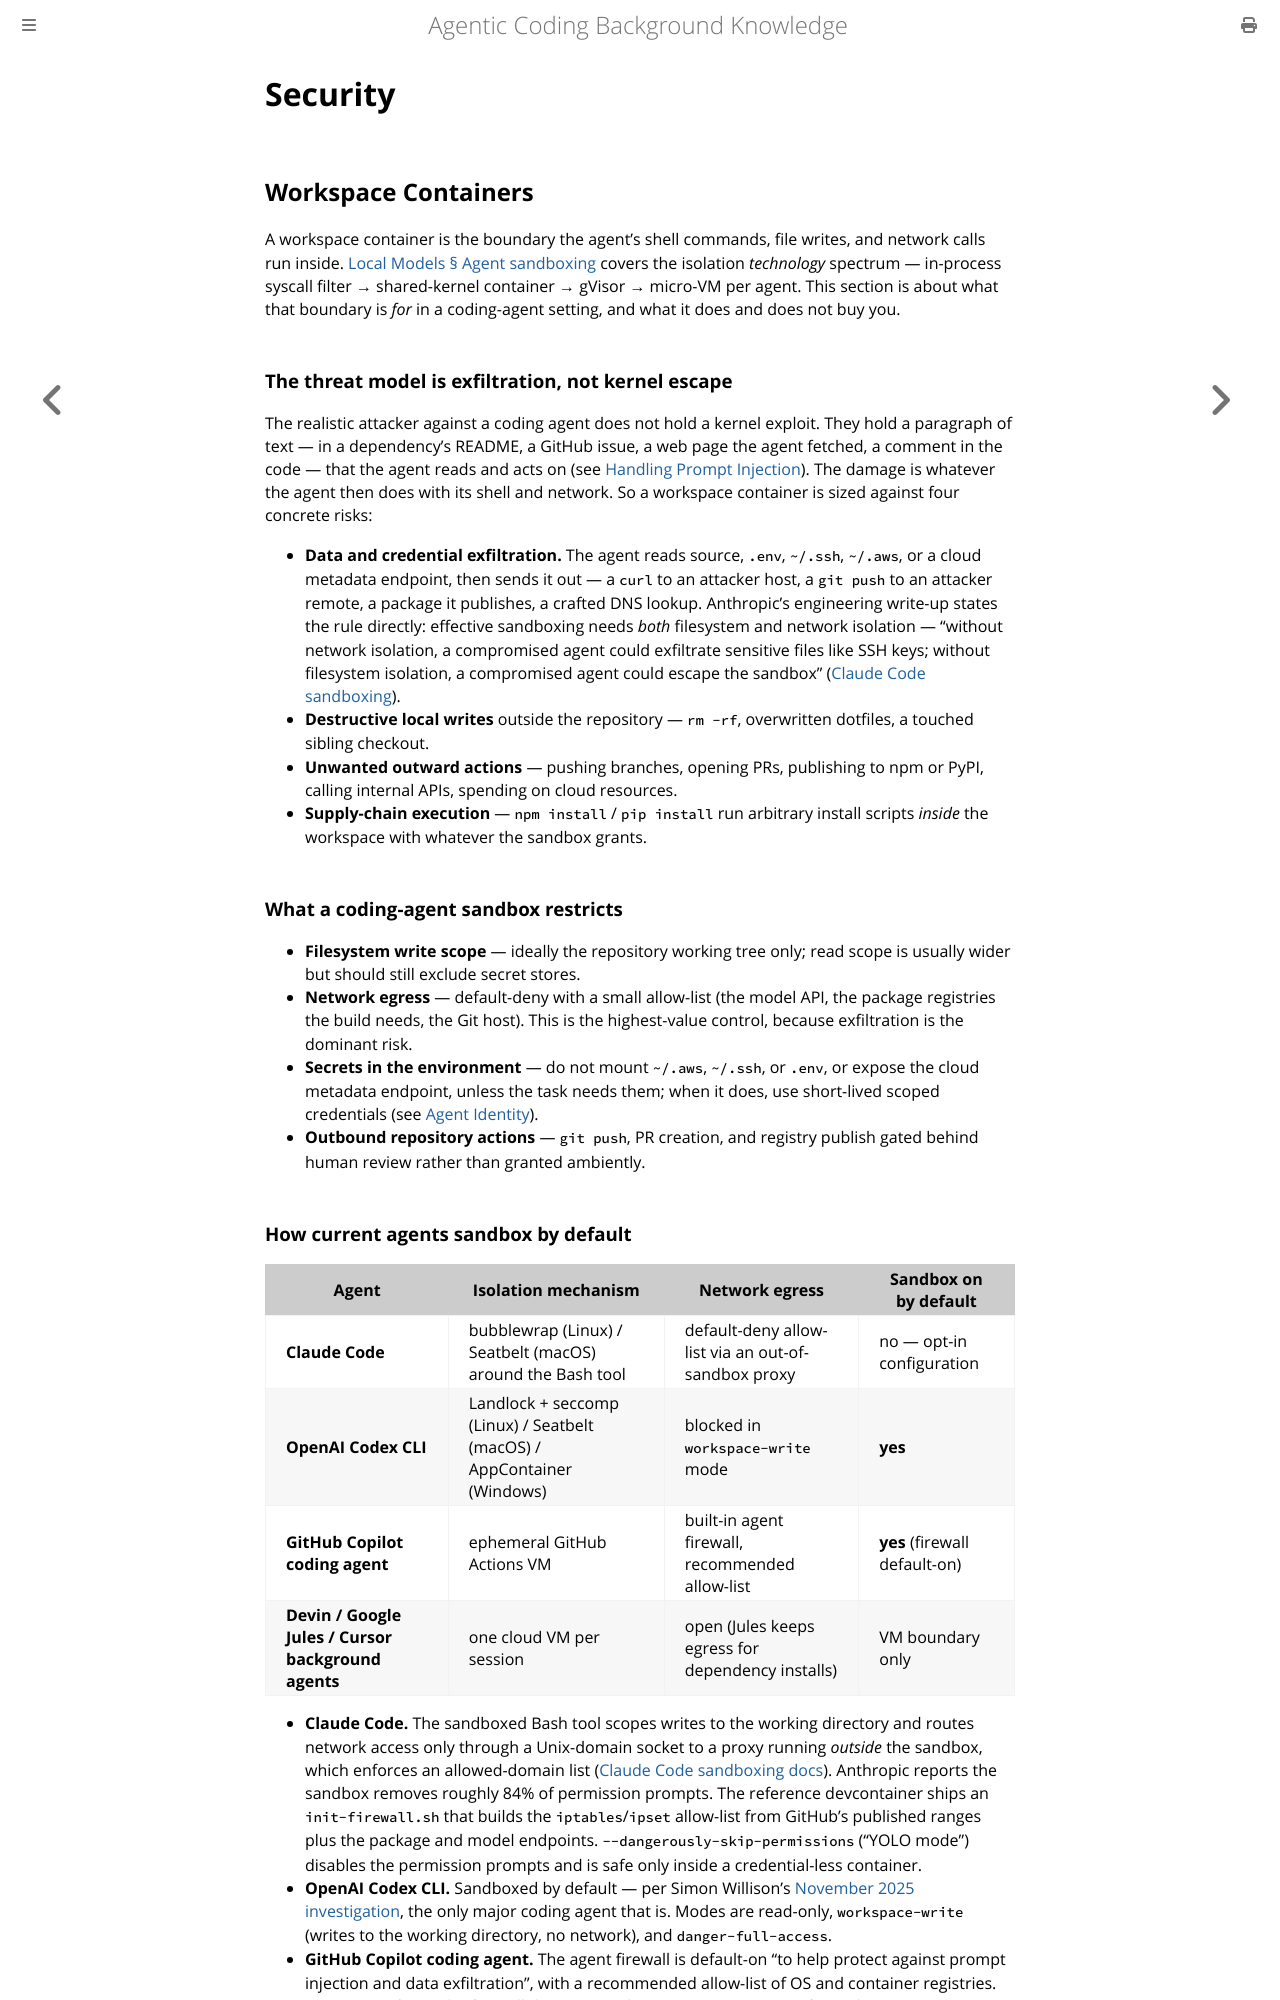

repository: Chris4Code/agentic-coding · page: security.html · generator: mdbook

# Security

## Workspace Containers

A workspace container is the boundary the agent's shell commands, file writes, and network calls run inside. [Local Models § Agent sandboxing](./local-models.md#agent-sandboxing) covers the isolation *technology* spectrum — in-process syscall filter → shared-kernel container → gVisor → micro-VM per agent. This section is about what that boundary is *for* in a coding-agent setting, and what it does and does not buy you.

### The threat model is exfiltration, not kernel escape

The realistic attacker against a coding agent does not hold a kernel exploit. They hold a paragraph of text — in a dependency's README, a GitHub issue, a web page the agent fetched, a comment in the code — that the agent reads and acts on (see [Handling Prompt Injection](#handling-prompt-injection)). The damage is whatever the agent then does with its shell and network. So a workspace container is sized against four concrete risks:

* **Data and credential exfiltration.** The agent reads source, `.env`, `~/.ssh`, `~/.aws`, or a cloud metadata endpoint, then sends it out — a `curl` to an attacker host, a `git push` to an attacker remote, a package it publishes, a crafted DNS lookup. Anthropic's engineering write-up states the rule directly: effective sandboxing needs *both* filesystem and network isolation — "without network isolation, a compromised agent could exfiltrate sensitive files like SSH keys; without filesystem isolation, a compromised agent could escape the sandbox" ([Claude Code sandboxing](https://www.anthropic.com/engineering/claude-code-sandboxing)).
* **Destructive local writes** outside the repository — `rm -rf`, overwritten dotfiles, a touched sibling checkout.
* **Unwanted outward actions** — pushing branches, opening PRs, publishing to npm or PyPI, calling internal APIs, spending on cloud resources.
* **Supply-chain execution** — `npm install` / `pip install` run arbitrary install scripts *inside* the workspace with whatever the sandbox grants.

### What a coding-agent sandbox restricts

* **Filesystem write scope** — ideally the repository working tree only; read scope is usually wider but should still exclude secret stores.
* **Network egress** — default-deny with a small allow-list (the model API, the package registries the build needs, the Git host). This is the highest-value control, because exfiltration is the dominant risk.
* **Secrets in the environment** — do not mount `~/.aws`, `~/.ssh`, or `.env`, or expose the cloud metadata endpoint, unless the task needs them; when it does, use short-lived scoped credentials (see [Agent Identity](#agent-identity)).
* **Outbound repository actions** — `git push`, PR creation, and registry publish gated behind human review rather than granted ambiently.

### How current agents sandbox by default

| Agent | Isolation mechanism | Network egress | Sandbox on by default |
|---|---|---|---|
| **Claude Code** | bubblewrap (Linux) / Seatbelt (macOS) around the Bash tool | default-deny allow-list via an out-of-sandbox proxy | no — opt-in configuration |
| **OpenAI Codex CLI** | Landlock + seccomp (Linux) / Seatbelt (macOS) / AppContainer (Windows) | blocked in `workspace-write` mode | **yes** |
| **GitHub Copilot coding agent** | ephemeral GitHub Actions VM | built-in agent firewall, recommended allow-list | **yes** (firewall default-on) |
| **Devin / Google Jules / Cursor background agents** | one cloud VM per session | open (Jules keeps egress for dependency installs) | VM boundary only |

* **Claude Code.** The sandboxed Bash tool scopes writes to the working directory and routes network access only through a Unix-domain socket to a proxy running *outside* the sandbox, which enforces an allowed-domain list ([Claude Code sandboxing docs](https://code.claude.com/docs/en/sandboxing)). Anthropic reports the sandbox removes roughly 84% of permission prompts. The reference devcontainer ships an `init-firewall.sh` that builds the `iptables`/`ipset` allow-list from GitHub's published ranges plus the package and model endpoints. `--dangerously-skip-permissions` ("YOLO mode") disables the permission prompts and is safe only inside a credential-less container.
* **OpenAI Codex CLI.** Sandboxed by default — per Simon Willison's [November 2025 investigation](https://simonwillison.net/2025/Nov/9/codex-sandbox-investigation/), the only major coding agent that is. Modes are read-only, `workspace-write` (writes to the working directory, no network), and `danger-full-access`.
* **GitHub Copilot coding agent.** The agent firewall is default-on "to help protect against prompt injection and data exfiltration", with a recommended allow-list of OS and container registries. Documented gap: [the firewall does not apply to MCP servers or configured setup steps](https://docs.github.com/en/copilot/how-tos/copilot-on-github/customize-copilot/customize-cloud-agent/customize-the-agent-firewall).

Research Note: the "only major agent sandboxed by default" characterisation is Simon Willison's, from a single hands-on comparison in November 2025. It describes the tools' out-of-the-box configuration at that time, which each vendor revises frequently — verify against current defaults before relying on it.
